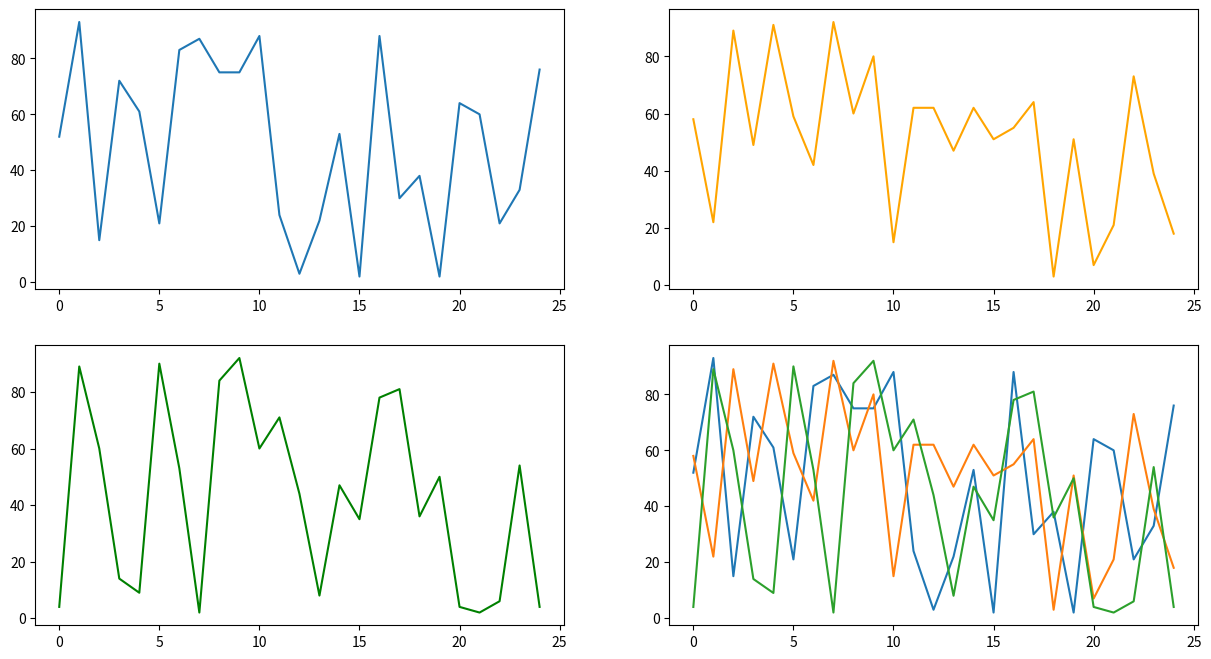
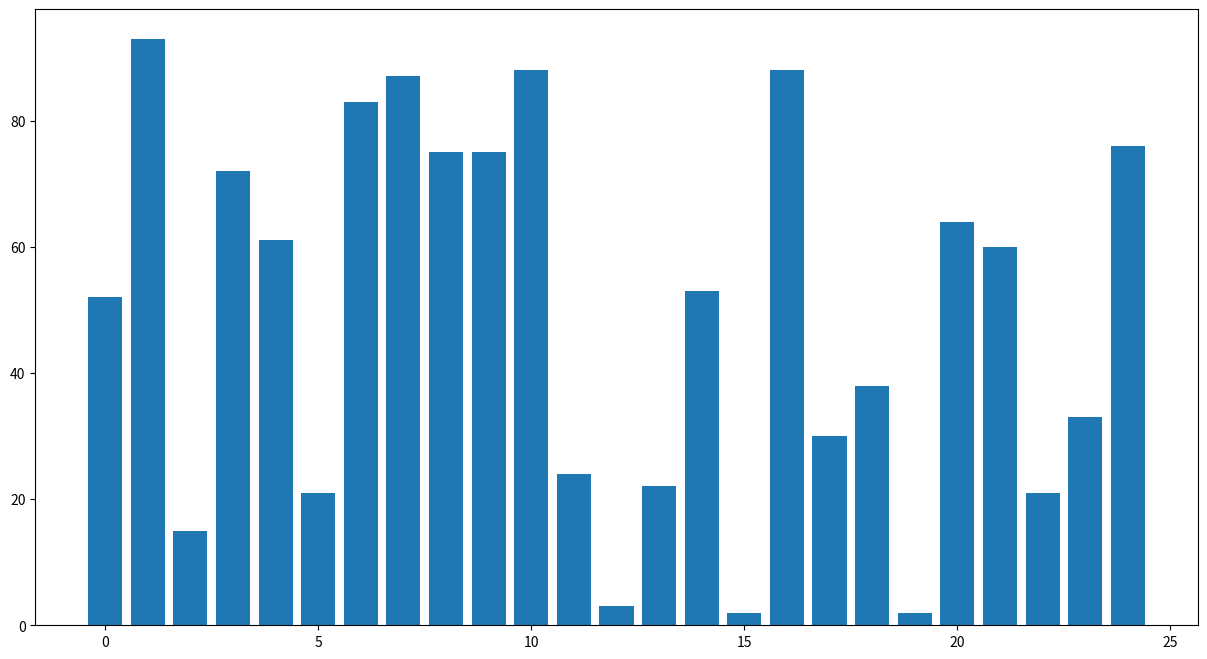
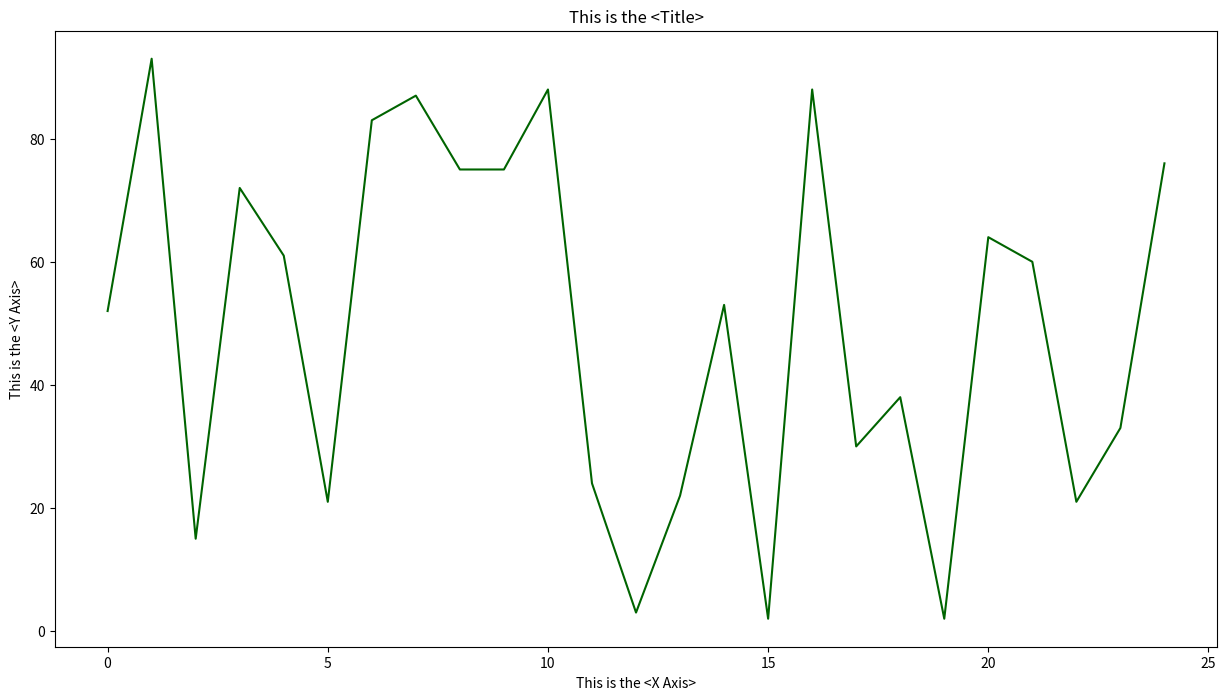
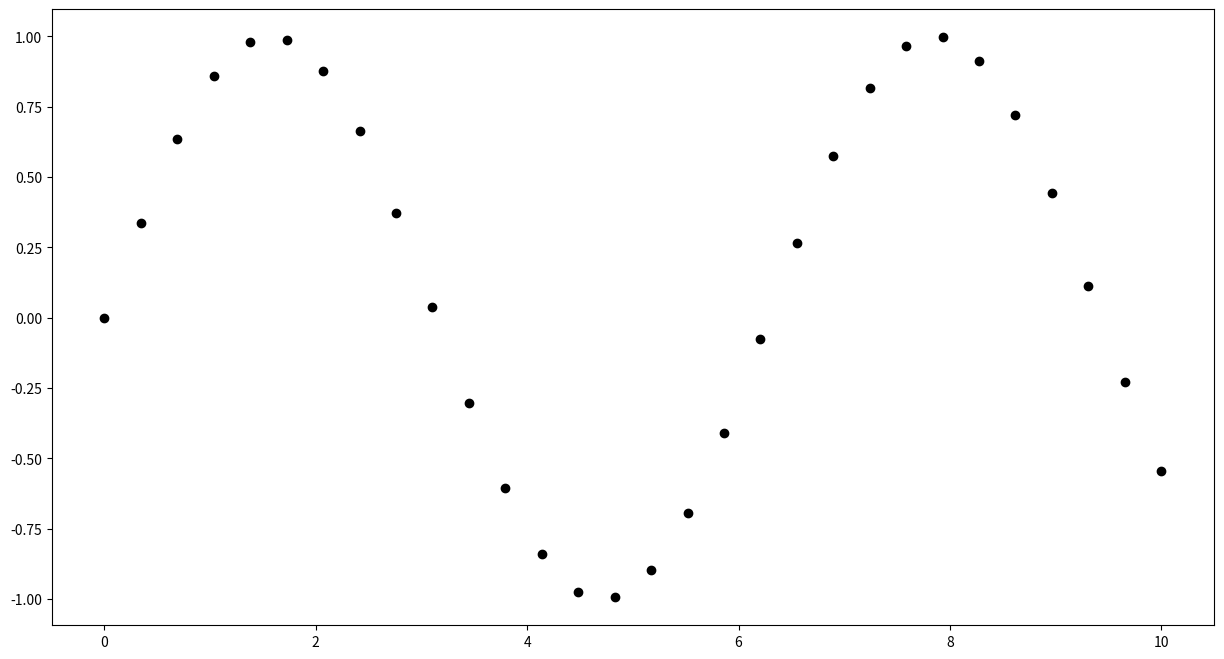
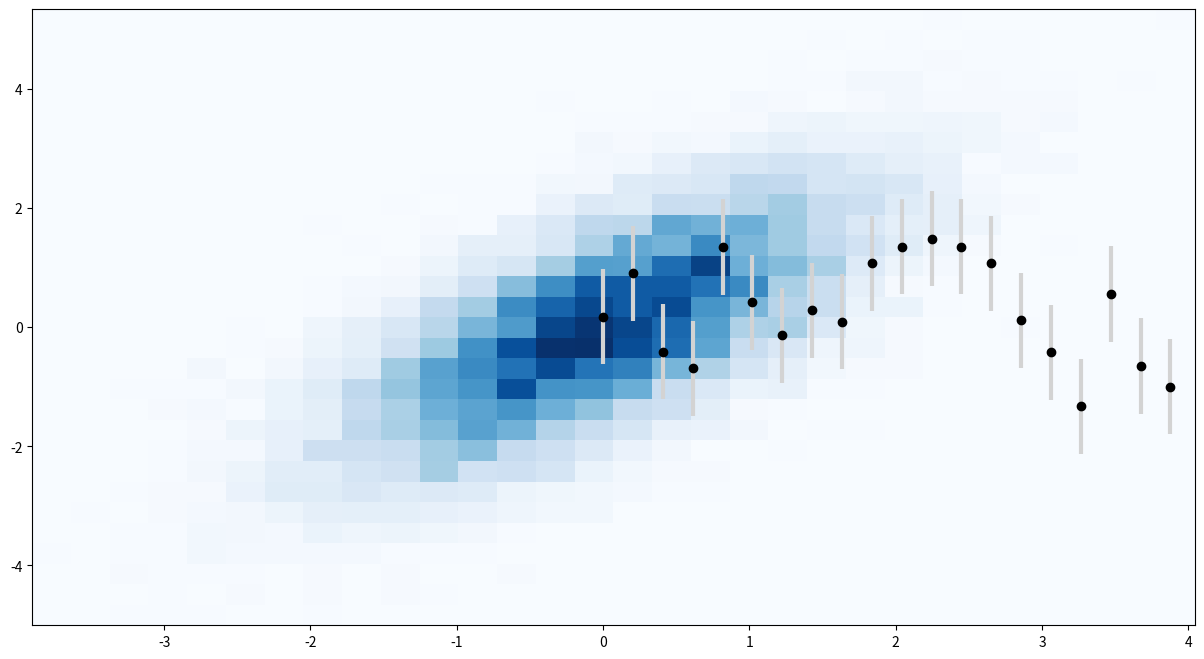

These charts were generated, in order, by the following Python code:
# Import Matplotlib and the other libraries we need
import matplotlib.pyplot as plt
import pandas as pd
import numpy as np

# Prepare some sample data
np.random.seed(42) 

df = pd.DataFrame(data={'a':np.random.randint(1, 100, 25),
                        'b':np.random.randint(1, 100, 25),
                        'c':np.random.randint(1, 100, 25)})
df.head()

# Create container with 2 rows with each 2 axes 
fig, ax = plt.subplots(2, 2, figsize=(15, 8))

# The plots in the first row (left, right)
ax[0][0].plot(df.a)
ax[0][1].plot(df.b, color='orange')

# The plot in the second row (left)
ax[1][0].plot(df.c, color='green')

# The plot in the second row (right)
ax[1][1].plot(df.a)
ax[1][1].plot(df.b)
ax[1][1].plot(df.c)

plt.show()

# Your code here

# Creates a bar graph
fig, ax = plt.subplots(1,1, figsize=(15, 8))

ax.bar(x=np.arange(len(df)), height=df['a'])

plt.show()

# Your code here

fig, ax = plt.subplots(figsize=(15, 8))

ax.plot(df.a, color='darkgreen')
ax.set_title('This is the <Title>')
ax.set_ylabel('This is the <Y Axis>')
ax.set_xlabel('This is the <X Axis>')


fig, ax = plt.subplots(figsize=(15, 8))

x = np.linspace(0, 10, 30)
y = np.sin(x)

ax.plot(x, y, 'o', color='black');

fig, ax = plt.subplots(figsize=(15, 8))

x = np.linspace(0, 10, 50)
dy = 0.8
y = np.sin(x) + dy * np.random.randn(50)

ax.errorbar(x, y, yerr=dy, fmt='o', color='black',
             ecolor='lightgray', elinewidth=3, capsize=0)

plt.show()

ax = plt.subplot()

data = np.random.randn(1000)

ax.hist(data)

plt.show()

ax = plt.subplot()

mean = [0, 0]
cov = [[1, 1], [1, 2]]
x, y = np.random.multivariate_normal(mean, cov, 10000).T

plot2d = ax.hist2d(x, y, bins=30, cmap='Blues')

plt.show()